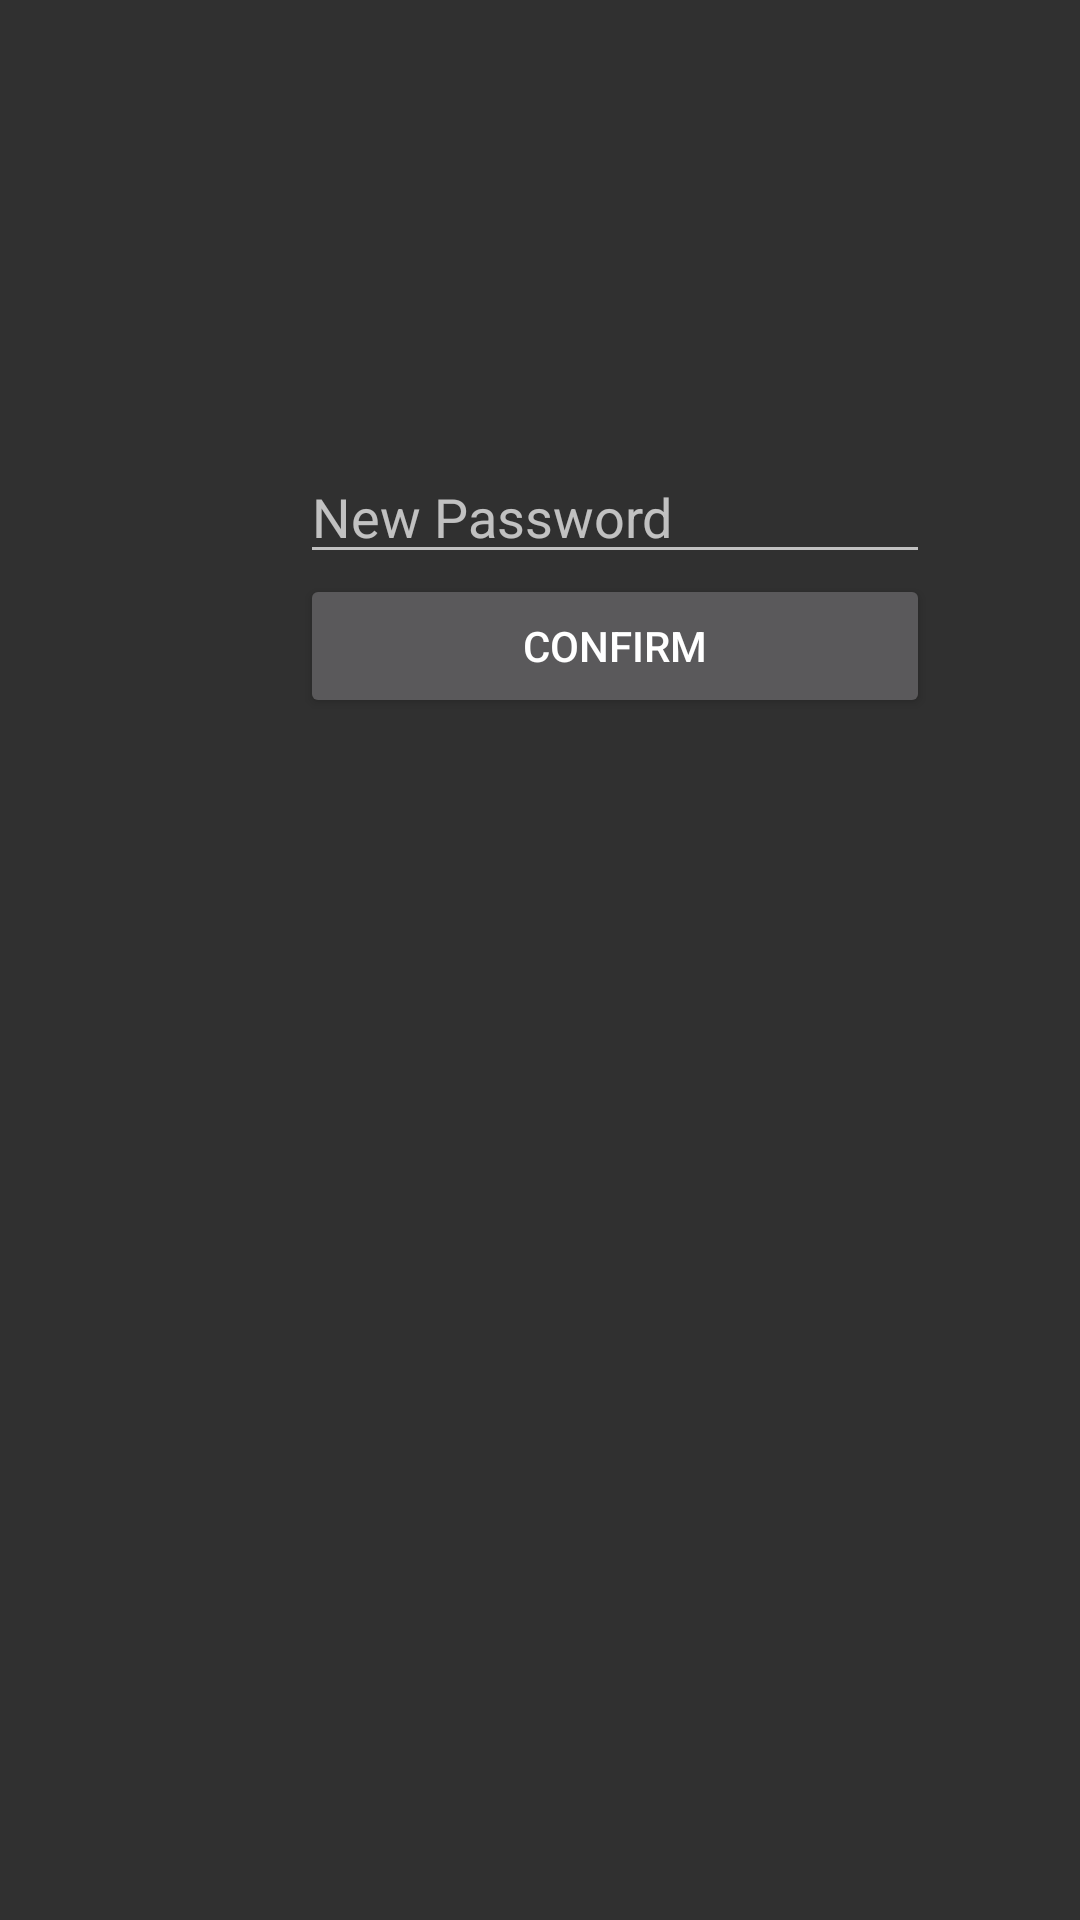

This screen was rendered from an Android layout file. Write that file and the resources it references.
<!-- AndroidManifest.xml: application theme Theme.AndroidFinal -->
<!-- res/layout/fragment_password_set.xml -->
<?xml version="1.0" encoding="utf-8"?>
<FrameLayout xmlns:android="http://schemas.android.com/apk/res/android"
    xmlns:tools="http://schemas.android.com/tools"
    android:layout_width="match_parent"
    android:layout_height="match_parent"
    tools:context=".fragments.PasswordSet">

    <LinearLayout
        android:layout_width="wrap_content"
        android:layout_height="wrap_content"
        android:layout_marginLeft="100dp"
        android:layout_marginTop="150dp"
        android:orientation="vertical">

        <EditText
            android:id="@+id/passwordSet"
            android:layout_width="wrap_content"
            android:layout_height="wrap_content"
            android:ems="10"
            android:hint="New Password"
            android:inputType="textPassword" />

        <Button
            android:id="@+id/button"
            android:layout_width="match_parent"
            android:layout_height="wrap_content"
            android:onClick="ChangePassword"
            android:text="Confirm" />

        <TextView
            android:id="@+id/passwordChangedMessage"
            android:layout_width="wrap_content"
            android:layout_height="wrap_content"
            android:text="Password Changed"
            android:textSize="14sp"
            android:visibility="invisible" />
        />
    </LinearLayout>

</FrameLayout>
<!-- resources referenced by this layout -->
<resources>
  <style name="Theme.AndroidFinal" parent="Theme.AppCompat">
          
          <item name="colorPrimary">@color/purple_500</item>
          <item name="colorPrimaryVariant">@color/purple_700</item>
          <item name="colorOnPrimary">@color/white</item>
          
          <item name="colorSecondary">@color/teal_200</item>
          <item name="colorSecondaryVariant">@color/teal_700</item>
          <item name="colorOnSecondary">@color/black</item>
          
          <item name="android:statusBarColor" tools:targetApi="l">?attr/colorPrimaryVariant</item>
          
      </style>
  <!-- not gathered from this repository: default colours our renderer supplied (Android Studio template values) -->
  <color name="purple_500">#FF6200EE</color>
  <color name="purple_700">#FF3700B3</color>
  <color name="teal_200">#FF03DAC5</color>
  <color name="teal_700">#FF018786</color>
  <color name="black">#FF000000</color>
  <color name="white">#FFFFFFFF</color>
</resources>
